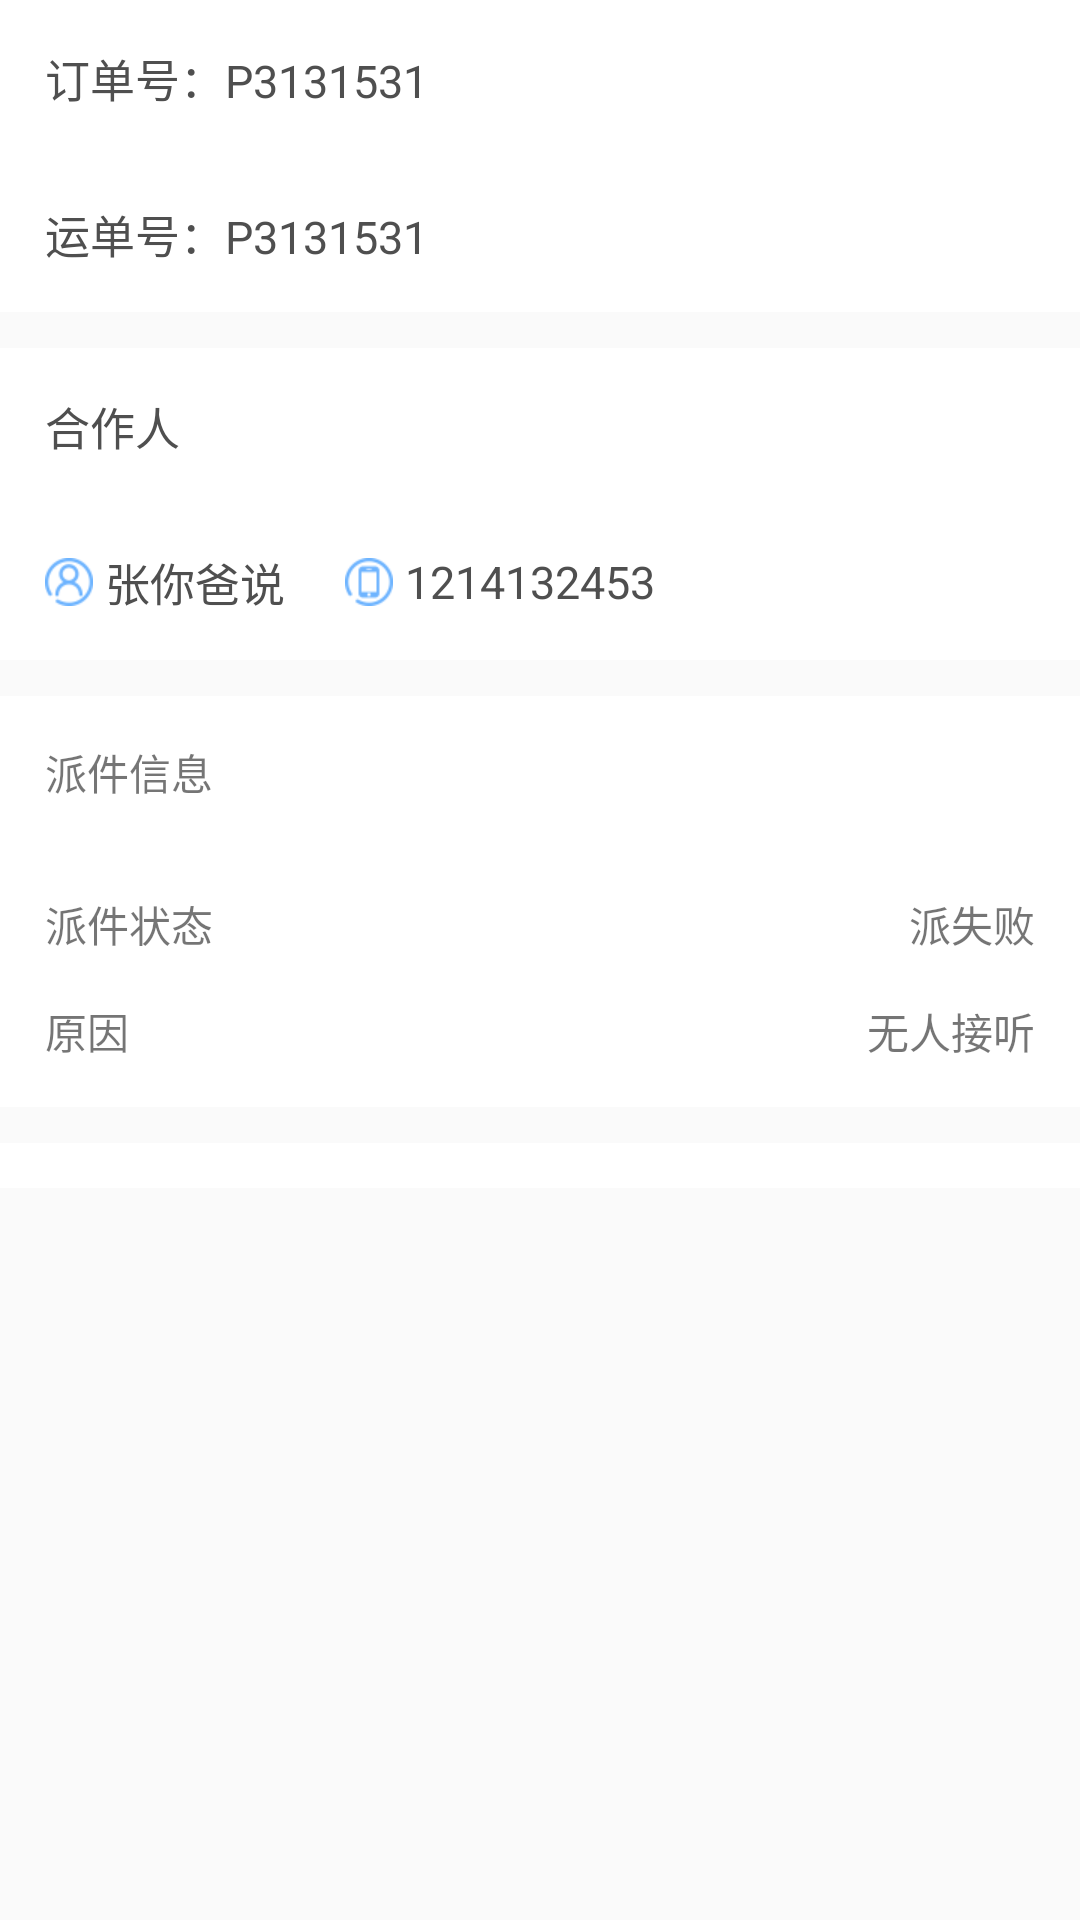

The Android layout XML behind this screen, and the referenced resources:
<!-- AndroidManifest.xml: application theme AppTheme -->
<!-- res/layout/activity_send_order_detail.xml -->
<?xml version="1.0" encoding="utf-8"?>
<ScrollView
    xmlns:android="http://schemas.android.com/apk/res/android"
    android:layout_width="match_parent"
    android:layout_height="match_parent">

<LinearLayout
    android:orientation="vertical" android:layout_width="match_parent"
    android:layout_height="match_parent"
    android:showDividers="middle|end|beginning"
    android:divider="@drawable/divider"
    >

    <LinearLayout
        android:layout_width="match_parent"
        android:layout_height="wrap_content"
        android:background="@color/white"
        android:padding="15dp">
        <TextView
            android:text="订单号："
            style="@style/defaultTextStyle"
            android:layout_width="wrap_content"
            android:layout_height="wrap_content" />
        <TextView
            android:text="P3131531"
            style="@style/defaultTextStyle"
            android:layout_width="wrap_content"
            android:layout_height="wrap_content"
            android:id="@+id/text_orderNum" />
    </LinearLayout>

    <LinearLayout
        android:layout_width="match_parent"
        android:layout_height="wrap_content"
        android:background="@color/white"
        android:padding="15dp">
        <TextView
            android:text="运单号："
            style="@style/defaultTextStyle"
            android:layout_width="wrap_content"
            android:layout_height="wrap_content" />
        <TextView
            android:text="P3131531"
            style="@style/defaultTextStyle"
            android:layout_width="wrap_content"
            android:layout_height="wrap_content"
            android:id="@+id/text_logisticsNum" />
    </LinearLayout>
    
    <View
        android:layout_width="match_parent"
        android:layout_height="12dp"/>

    <LinearLayout
        android:layout_width="match_parent"
        android:layout_height="wrap_content"
        android:background="@color/white"
        android:padding="15dp">
        <TextView
            android:text="合作人"
            style="@style/defaultTextStyle"
            android:layout_width="wrap_content"
            android:layout_height="wrap_content" />
    </LinearLayout>
    <LinearLayout
        android:orientation="vertical"
        android:layout_width="match_parent"
        android:layout_height="wrap_content"
        android:id="@+id/layout_hezuoren">

        <include layout="@layout/layout_hehuoren"/>

    </LinearLayout>

    <View
        android:layout_width="match_parent"
        android:layout_height="12dp"/>

    <TextView
        android:background="@color/white"
        android:padding="15dp"
        android:text="派件信息"
        android:layout_width="match_parent"
        android:layout_height="wrap_content" />
    <RelativeLayout
        android:background="@color/white"
        android:padding="15dp"
        android:layout_width="match_parent"
        android:layout_height="wrap_content">

        <TextView
            android:id="@+id/label_state"
            android:text="派件状态"
            android:layout_width="wrap_content"
            android:layout_height="wrap_content" />
        <TextView
            android:layout_below="@id/label_state"
            android:layout_marginTop="15dp"
            android:text="原因"
            android:layout_width="wrap_content"
            android:layout_height="wrap_content"
            android:id="@+id/label_reason" />

        <TextView
            android:visibility="gone"
            android:id="@+id/label_idCard"
            android:layout_width="wrap_content"
            android:layout_height="wrap_content"
            android:layout_below="@+id/label_reason"
            android:layout_marginTop="15dp" />

        <TextView
            android:id="@+id/text_state"
            android:layout_alignParentRight="true"
            android:text="派失败"
            android:layout_width="wrap_content"
            android:layout_height="wrap_content" />

        <TextView
            android:layout_below="@id/text_state"
            android:id="@+id/text_reason"
            android:layout_marginTop="15dp"
            android:layout_alignParentRight="true"
            android:text="无人接听"
            android:layout_width="wrap_content"
            android:layout_height="wrap_content" />

        <TextView
            android:visibility="gone"
            android:id="@+id/text_idCard"
            android:layout_width="wrap_content"
            android:layout_height="wrap_content"
            android:layout_marginTop="15dp"
            android:layout_below="@+id/text_reason"
            android:layout_alignParentRight="true" />
    </RelativeLayout>

    <View
        android:layout_width="match_parent"
        android:layout_height="12dp"
        android:id="@+id/view_divider" />

    <LinearLayout
        android:background="@color/white"
        android:id="@+id/layout_orderProgress"
        android:orientation="vertical"
        android:layout_width="match_parent"
        android:layout_height="wrap_content"
        android:paddingTop="15dp">

    </LinearLayout>
</LinearLayout>
</ScrollView>
<!-- res/layout/layout_hehuoren.xml (included above) -->
<?xml version="1.0" encoding="utf-8"?>
<RelativeLayout xmlns:android="http://schemas.android.com/apk/res/android"
    android:orientation="vertical" android:layout_width="match_parent"
    android:layout_height="wrap_content"
    android:padding="15dp"
    android:background="@color/white"
    android:id="@+id/layout_person">
    <ImageView
        android:layout_centerVertical="true"
        android:src="@mipmap/orderdetails_icon_person_n"
        android:layout_width="wrap_content"
        android:layout_height="wrap_content" />
    <TextView
        android:layout_marginLeft="20dp"
        android:layout_centerVertical="true"
        style="@style/defaultTextStyle"
        android:text="张你爸说"
        android:layout_width="wrap_content"
        android:layout_height="wrap_content"
        android:id="@+id/text_name"></TextView>

    <ImageView
        android:layout_marginLeft="100dp"
        android:layout_centerVertical="true"
        android:src="@mipmap/orderdetails_icon_phone_n"
        android:layout_width="wrap_content"
        android:layout_height="wrap_content" />

    <TextView
        android:autoLink="phone"
        android:layout_marginLeft="120dp"
        android:layout_centerVertical="true"
        style="@style/defaultTextStyle"
        android:text="1214132453"
        android:layout_width="wrap_content"
        android:layout_height="wrap_content"
        android:id="@+id/text_phone" />
</RelativeLayout>
<!-- resources referenced by this layout -->
<resources>
  <color name="white">#FFFFFF</color>
  <!-- mipmap orderdetails_icon_person_n: png bitmap (mipmap-xhdpi, 1925 bytes) -->
  <!-- mipmap orderdetails_icon_phone_n: png bitmap (mipmap-xhdpi, 1706 bytes) -->
  <style name="defaultTextStyle">
          <item name="android:textSize">15sp</item>
          <item name="android:textColor">#4F4F4F</item>
      </style>
  <style name="AppTheme" parent="Theme.AppCompat.Light.NoActionBar">
          
          <item name="colorPrimary">@color/colorPrimary</item>
          <item name="colorPrimaryDark">@color/colorPrimaryDark</item>
          <item name="colorAccent">@color/colorAccent</item>
      </style>
  <color name="colorPrimary">#00a3e9</color>
  <color name="colorPrimaryDark">#00a3e9</color>
  <color name="colorAccent">#00a3e9</color>
</resources>
